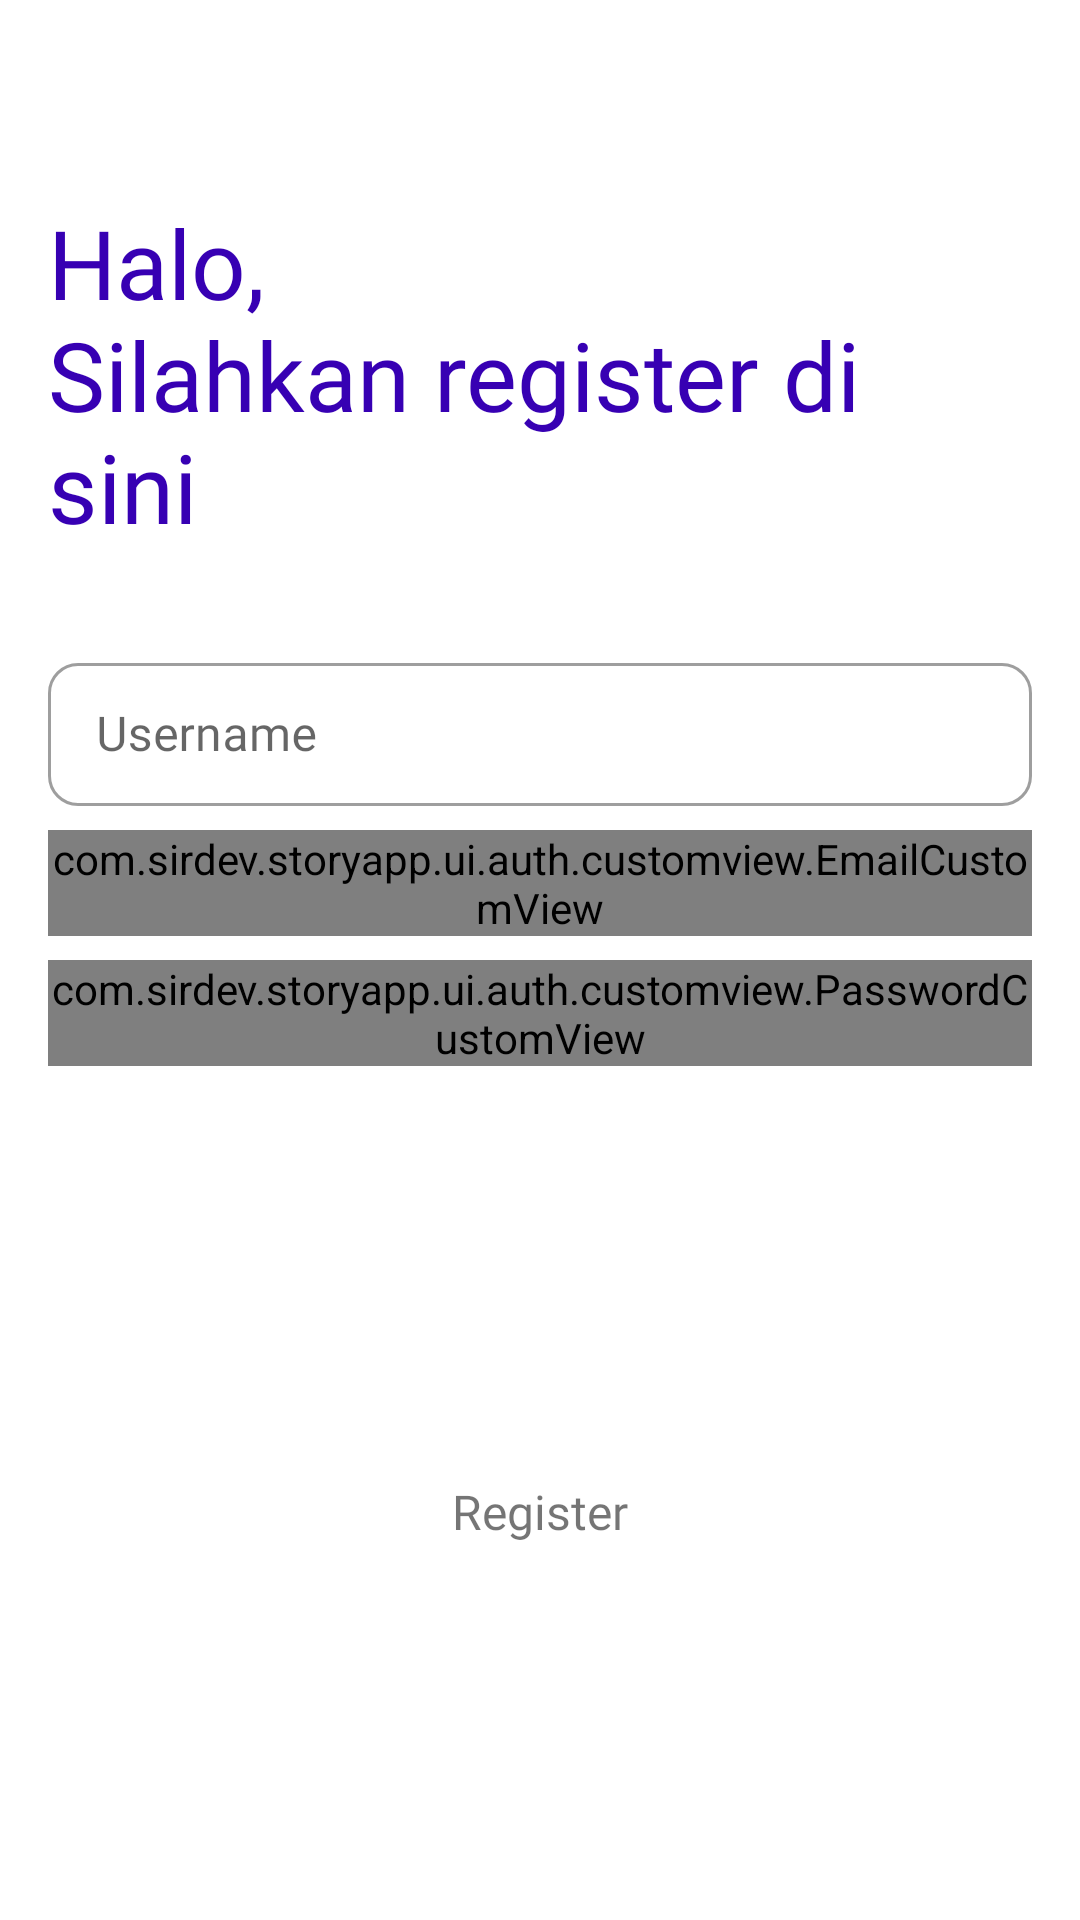

The Android layout XML behind this screen, and the referenced resources:
<!-- AndroidManifest.xml: application theme Theme.StoryApp -->
<!-- res/layout/fragment_register.xml -->
<?xml version="1.0" encoding="utf-8"?>
<androidx.constraintlayout.motion.widget.MotionLayout xmlns:android="http://schemas.android.com/apk/res/android"
    xmlns:app="http://schemas.android.com/apk/res-auto"
    xmlns:tools="http://schemas.android.com/tools"
    android:id="@+id/motion_register"
    android:layout_width="match_parent"
    android:layout_height="match_parent"
    android:padding="16dp"
    app:layoutDescription="@xml/fragment_register_scene">

    <LinearLayout
        android:id="@+id/ll_register"
        android:layout_width="match_parent"
        android:layout_height="wrap_content"
        android:orientation="vertical"
        app:layout_constraintEnd_toEndOf="parent"
        app:layout_constraintStart_toStartOf="parent"
        app:layout_constraintTop_toTopOf="parent">

        <Space
            android:layout_width="match_parent"
            android:layout_height="50dp" />

        <TextView
            android:layout_width="wrap_content"
            android:layout_height="wrap_content"
            android:layout_marginBottom="24dp"
            android:fontFamily="@font/mulish_extrabold_800"
            android:text="@string/txt_register_intro"
            android:textColor="@color/purple_700"
            android:textSize="32sp" />

        <com.google.android.material.textfield.TextInputLayout
            android:id="@+id/textInputLayoutUsername"
            style="@style/Widget.MaterialComponents.TextInputLayout.OutlinedBox.Dense"
            android:layout_width="match_parent"
            android:layout_height="wrap_content"
            android:layout_marginTop="8dp"
            android:elevation="10dp"
            android:labelFor="@id/edt_register_username"
            app:boxCornerRadiusBottomEnd="10dp"
            app:boxCornerRadiusBottomStart="10dp"
            app:boxCornerRadiusTopEnd="10dp"
            app:boxCornerRadiusTopStart="10dp"
            app:errorContentDescription="@string/txt_email_invalid"
            app:layout_constraintBottom_toBottomOf="parent"
            app:layout_constraintBottom_toTopOf="parent"
            app:layout_constraintEnd_toEndOf="parent"
            app:layout_constraintStart_toStartOf="parent">

            <com.google.android.material.textfield.TextInputEditText
                android:id="@+id/edt_register_username"
                android:layout_width="match_parent"
                android:layout_height="wrap_content"
                android:clickable="true"
                android:focusable="true"
                android:fontFamily="@font/mulish_semibold_600"
                android:hint="@string/txt_username"
                android:inputType="textEmailAddress"
                android:textCursorDrawable="@color/purple_500"
                tools:ignore="SpeakableTextPresentCheck,TextContrastCheck" />
        </com.google.android.material.textfield.TextInputLayout>

        <com.google.android.material.textfield.TextInputLayout
            android:id="@+id/textInputLayoutEmail"
            style="@style/Widget.MaterialComponents.TextInputLayout.OutlinedBox.Dense"
            android:layout_width="match_parent"
            android:layout_height="wrap_content"
            android:layout_marginTop="8dp"
            android:elevation="10dp"
            android:labelFor="@id/edt_register_email"
            app:boxCornerRadiusBottomEnd="10dp"
            app:boxCornerRadiusBottomStart="10dp"
            app:boxCornerRadiusTopEnd="10dp"
            app:boxCornerRadiusTopStart="10dp"
            app:errorContentDescription="@string/txt_email_invalid"
            app:layout_constraintBottom_toTopOf="parent"
            app:layout_constraintEnd_toEndOf="parent"
            app:layout_constraintStart_toStartOf="parent"
            app:layout_constraintTop_toBottomOf="@id/textInputLayoutUsername">

            <com.sirdev.storyapp.ui.auth.customview.EmailCustomView
                android:id="@+id/edt_register_email"
                android:layout_width="match_parent"
                android:layout_height="wrap_content"
                android:fontFamily="@font/mulish_semibold_600"
                android:hint="@string/txt_email"
                android:inputType="textEmailAddress"
                android:textCursorDrawable="@color/purple_500"
                tools:ignore="SpeakableTextPresentCheck" />
        </com.google.android.material.textfield.TextInputLayout>

        <com.google.android.material.textfield.TextInputLayout
            style="@style/Widget.MaterialComponents.TextInputLayout.OutlinedBox.Dense"
            android:layout_width="match_parent"
            android:layout_height="wrap_content"
            android:layout_marginTop="8dp"
            android:elevation="10dp"
            android:labelFor="@id/edt_register_password"
            app:boxCornerRadiusBottomEnd="10dp"
            app:boxCornerRadiusBottomStart="10dp"
            app:boxCornerRadiusTopEnd="10dp"
            app:boxCornerRadiusTopStart="10dp"
            app:errorContentDescription="@string/txt_password_invalid"
            app:layout_constraintBottom_toTopOf="parent"
            app:layout_constraintEnd_toEndOf="parent"
            app:layout_constraintStart_toStartOf="parent"
            app:layout_constraintTop_toBottomOf="@id/textInputLayoutEmail">

            <com.sirdev.storyapp.ui.auth.customview.PasswordCustomView
                android:id="@+id/edt_register_password"
                android:layout_width="match_parent"
                android:layout_height="wrap_content"
                android:fontFamily="@font/mulish_semibold_600"
                android:hint="@string/txt_password"
                android:inputType="textPassword"
                android:textCursorDrawable="@color/purple_500"
                tools:ignore="TouchTargetSizeCheck,TouchTargetSizeCheck,SpeakableTextPresentCheck" />
        </com.google.android.material.textfield.TextInputLayout>
    </LinearLayout>

    <ProgressBar
        android:id="@+id/pg_register"
        android:layout_width="wrap_content"
        android:layout_height="wrap_content"
        android:layout_gravity="center"
        android:layout_marginTop="50dp"
        android:visibility="gone"
        app:layout_constraintBottom_toTopOf="@+id/btn_register"
        app:layout_constraintEnd_toEndOf="parent"
        app:layout_constraintStart_toStartOf="parent" />

    <TextView
        android:id="@+id/btn_register"
        android:layout_width="0dp"
        android:layout_height="40dp"
        android:layout_marginBottom="100dp"
        android:background="@drawable/bg_btn_primary"
        android:fontFamily="@font/mulish_bold_700"
        android:gravity="center"
        android:text="@string/txt_register"
        android:textAlignment="center"
        android:textColor="@color/bw_100"
        android:textSize="16sp"
        app:layout_constraintBottom_toBottomOf="parent"
        app:layout_constraintEnd_toEndOf="parent"
        app:layout_constraintStart_toStartOf="parent" />
</androidx.constraintlayout.motion.widget.MotionLayout>
<!-- resources referenced by this layout -->
<resources>
  <string name="txt_email">Email</string>
  <string name="txt_email_invalid">Email Tidak Valid</string>
  <string name="txt_password">Password</string>
  <string name="txt_password_invalid">Email Tidak Valid</string>
  <string name="txt_register">Register</string>
  <string name="txt_register_intro">Halo,\nSilahkan register di sini</string>
  <string name="txt_username">Username</string>
  <style name="Theme.StoryApp" parent="Theme.MaterialComponents.DayNight.DarkActionBar">
          
          <item name="colorPrimary">@color/purple_500</item>
          <item name="colorPrimaryVariant">@color/purple_700</item>
          <item name="colorOnPrimary">@color/bw_100</item>
          
          <item name="colorSecondary">@color/teal_200</item>
          <item name="colorSecondaryVariant">@color/teal_700</item>
          <item name="colorOnSecondary">@color/black</item>
          
          <item name="android:statusBarColor">?attr/colorPrimaryVariant</item>
          
      </style>
  <!-- not gathered from this repository: default colours our renderer supplied (Android Studio template values) -->
  <color name="purple_500">#FF6200EE</color>
  <color name="purple_700">#FF3700B3</color>
  <color name="teal_200">#FF03DAC5</color>
  <color name="teal_700">#FF018786</color>
  <color name="black">#FF000000</color>
</resources>
